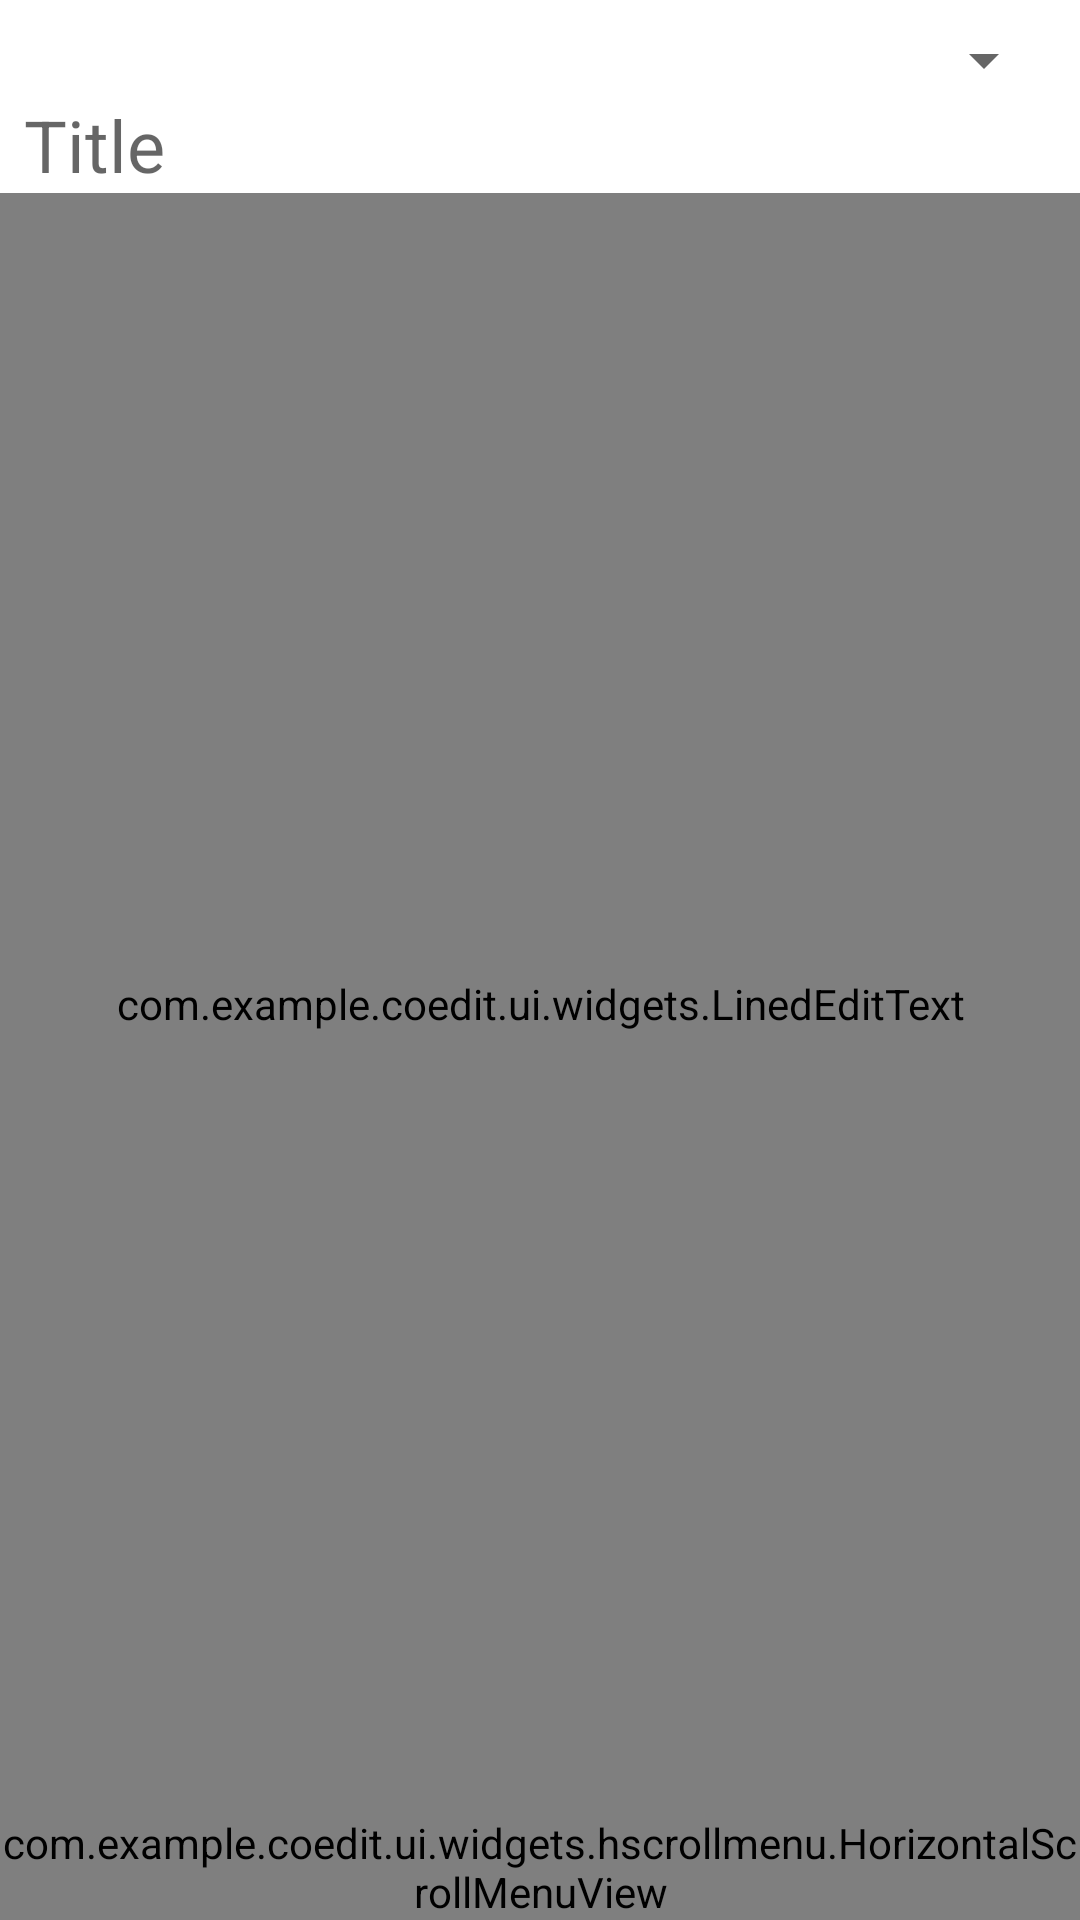

Write the Android layout XML for this screen, with the resource values it uses.
<!-- AndroidManifest.xml: application theme Theme.CoEdit -->
<!-- res/layout/activity_note.xml -->
<?xml version="1.0" encoding="utf-8"?>
<layout xmlns:android="http://schemas.android.com/apk/res/android"
    xmlns:app="http://schemas.android.com/apk/res-auto"
    xmlns:tools="http://schemas.android.com/tools">

    <data>

        <variable
            name="lines"
            type="String" />
    </data>

    <androidx.constraintlayout.widget.ConstraintLayout
        android:layout_width="match_parent"
        android:layout_height="match_parent"
        tools:context=".ui.note.NoteActivity">

        <TextView
            android:id="@+id/date"
            android:layout_width="wrap_content"
            android:layout_height="wrap_content"
            android:layout_margin="8dp"
            android:textSize="11sp"
            app:layout_constraintEnd_toStartOf="@id/time"
            app:layout_constraintStart_toStartOf="parent"
            app:layout_constraintTop_toTopOf="parent"
            tools:text="02/09" />

        <TextView
            android:id="@+id/time"
            android:layout_width="wrap_content"
            android:layout_height="wrap_content"
            android:textSize="11sp"
            android:layout_marginStart="8dp"
            app:layout_constraintTop_toTopOf="@id/date"
            app:layout_constraintBottom_toBottomOf="@id/date"
            app:layout_constraintStart_toEndOf="@id/date"

            tools:text="18:15"/>

        <ImageView
            android:id="@+id/shared"
            android:layout_width="wrap_content"
            android:layout_height="wrap_content"
            android:layout_margin="8dp"
            android:contentDescription="@string/group"
            android:src="@drawable/ic_baseline_group_24"
            app:layout_constraintBottom_toBottomOf="@+id/folder_spinner"
            app:layout_constraintEnd_toStartOf="@+id/folder_spinner"
            app:layout_constraintTop_toTopOf="@+id/folder_spinner" />

        <Spinner
            android:id="@+id/folder_spinner"
            android:layout_width="wrap_content"
            android:layout_height="wrap_content"
            android:layout_margin="8dp"
            android:drawableStart="@drawable/ic_baseline_folder_24"
            android:prompt="@string/folder"
            app:layout_constraintEnd_toEndOf="parent"
            app:layout_constraintTop_toTopOf="parent" />

        <EditText
            android:id="@+id/title_et"
            android:layout_width="match_parent"
            android:layout_height="wrap_content"
            android:layout_marginHorizontal="8dp"
            android:background="@null"
            android:hint="@string/title"
            android:importantForAutofill="no"
            android:inputType="text"
            android:textSize="24sp"
            app:layout_constraintEnd_toEndOf="parent"
            app:layout_constraintStart_toStartOf="parent"
            app:layout_constraintTop_toBottomOf="@+id/folder_spinner"
            tools:ignore="LabelFor" />

        <com.example.coedit.ui.widgets.LinedEditText
            android:id="@+id/text_et"
            android:layout_width="match_parent"
            android:layout_height="0dp"
            android:paddingHorizontal="8dp"
            android:background="@null"
            android:gravity="top"
            android:importantForAutofill="no"
            android:inputType="textMultiLine|textCapSentences"
            android:text='@{lines}'
            app:layout_constraintEnd_toEndOf="parent"
            app:layout_constraintStart_toStartOf="parent"
            app:layout_constraintTop_toBottomOf="@id/title_et"
            app:layout_constraintBottom_toTopOf="@id/edit_hscrollmenu"
            tools:ignore="LabelFor"
            tools:text="f\nsecond" />

        

        <com.example.coedit.ui.widgets.hscrollmenu.HorizontalScrollMenuView
            android:id="@+id/edit_hscrollmenu"
            android:layout_width="match_parent"
            android:layout_height="wrap_content"
            app:layout_constraintBottom_toBottomOf="parent"
            app:layout_constraintEnd_toEndOf="parent"
            app:layout_constraintStart_toStartOf="parent" />
        
    </androidx.constraintlayout.widget.ConstraintLayout>
</layout>
<!-- resources referenced by this layout -->
<resources>
  <!-- drawable ic_baseline_folder_24 (drawable) -->
  <vector android:height="24dp" android:tint="#4A4A4A"
      android:viewportHeight="24" android:viewportWidth="24"
      android:width="24dp" xmlns:android="http://schemas.android.com/apk/res/android">
      <path android:fillColor="@android:color/white" android:pathData="M18,2H6c-1.1,0 -2,0.9 -2,2v16c0,1.1 0.9,2 2,2h12c1.1,0 2,-0.9 2,-2V4c0,-1.1 -0.9,-2 -2,-2zM6,4h5v8l-2.5,-1.5L6,12V4z"/>
  </vector>
  <string name="folder">Folder</string>
  <string name="group">Group</string>
  <string name="title">Title</string>
  <style name="Theme.CoEdit" parent="Theme.MaterialComponents.DayNight.DarkActionBar">
          
          <item name="colorPrimary">@color/purple_500</item>
          <item name="colorPrimaryVariant">@color/purple_700</item>
          <item name="colorOnPrimary">@color/white</item>
          
          <item name="colorSecondary">@color/teal_200</item>
          <item name="colorSecondaryVariant">@color/teal_700</item>
          <item name="colorOnSecondary">@color/black</item>
          
          <item name="android:statusBarColor" tools:targetApi="l">?attr/colorPrimaryVariant</item>
          
      </style>
  <!-- not gathered from this repository: default colours our renderer supplied (Android Studio template values) -->
  <color name="purple_500">#FF6200EE</color>
  <color name="purple_700">#FF3700B3</color>
  <color name="teal_200">#FF03DAC5</color>
  <color name="teal_700">#FF018786</color>
  <color name="black">#FF000000</color>
  <color name="white">#FFFFFFFF</color>
</resources>
